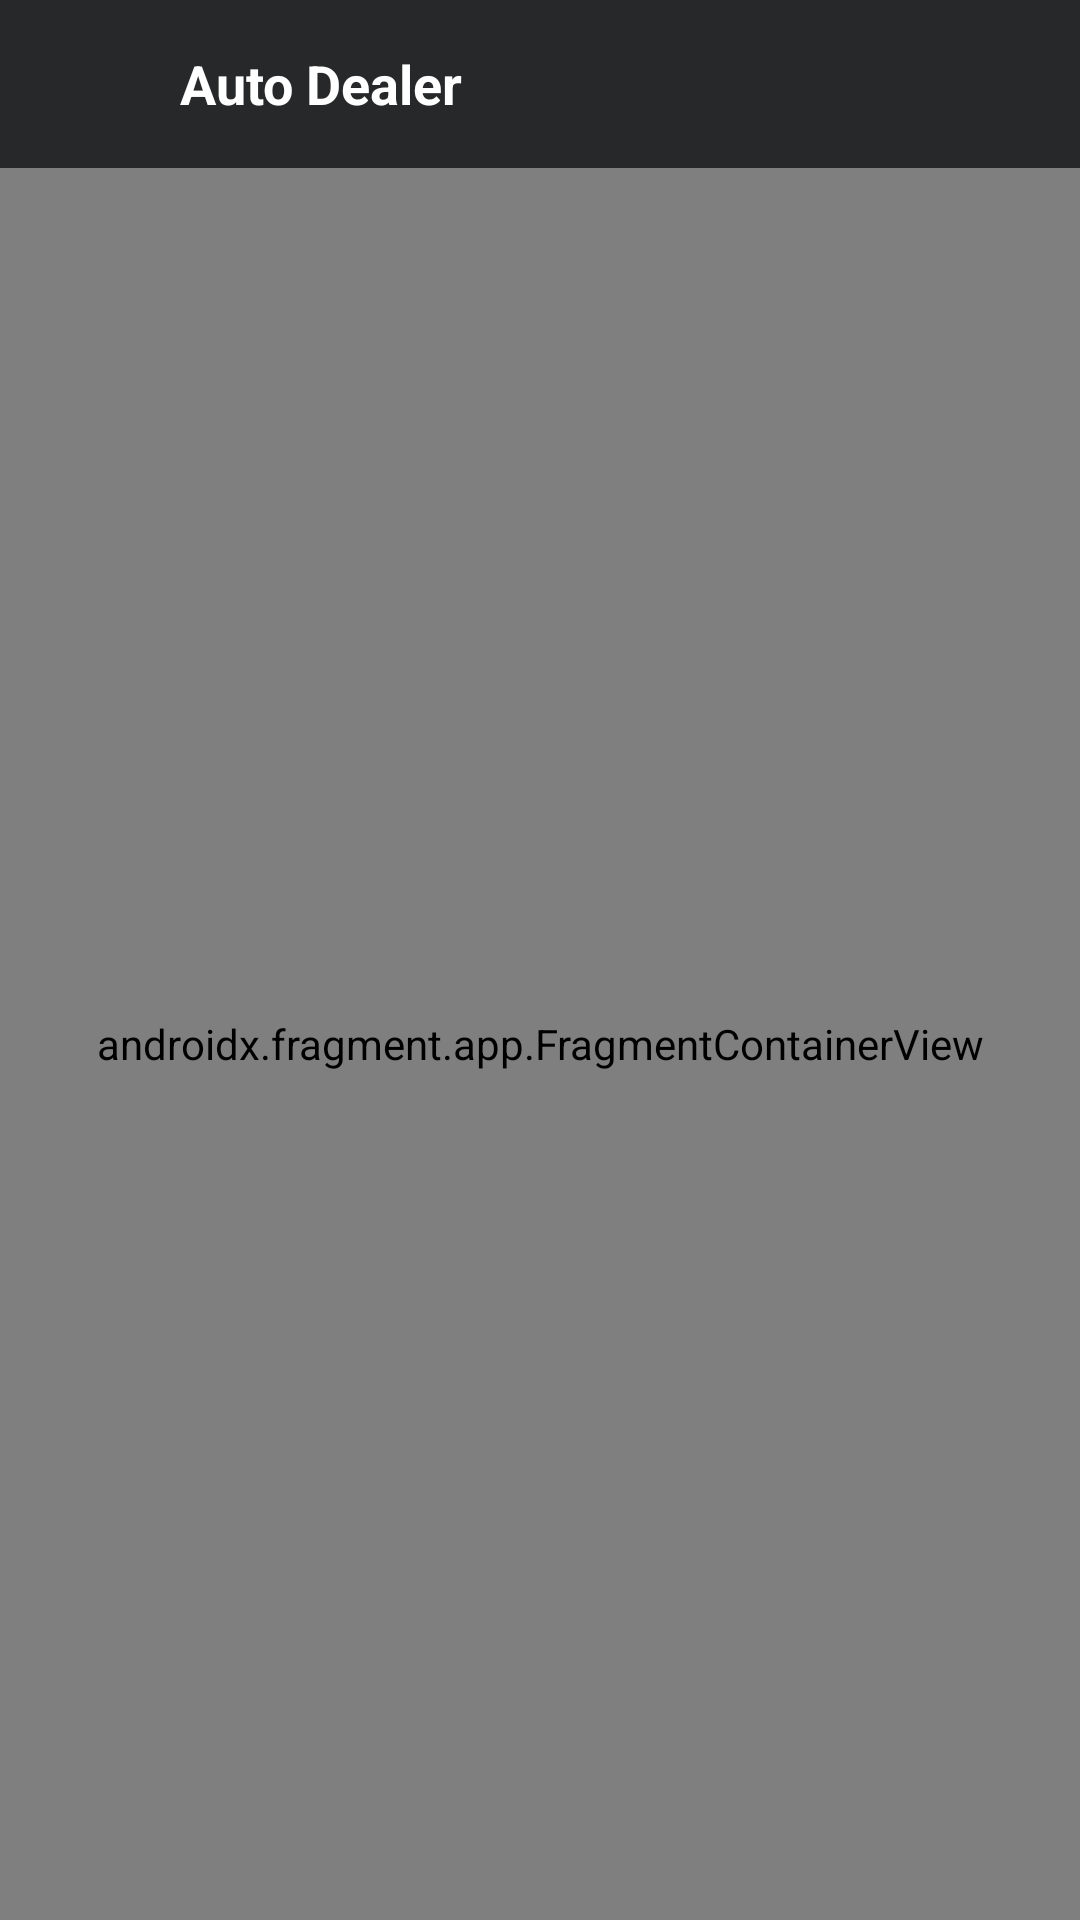

Write the Android layout XML for this screen, with the resource values it uses.
<!-- AndroidManifest.xml: application theme Theme.Final_project -->
<!-- res/layout/activity_home.xml -->
<?xml version="1.0" encoding="utf-8"?>
<androidx.drawerlayout.widget.DrawerLayout xmlns:android="http://schemas.android.com/apk/res/android"
    xmlns:app="http://schemas.android.com/apk/res-auto"
    xmlns:tools="http://schemas.android.com/tools"
    android:id="@+id/drawerLayout"
    android:layout_width="match_parent"
    android:layout_height="match_parent"
    tools:context=".HomeActivity"
    android:background="@drawable/b3">

    <androidx.constraintlayout.widget.ConstraintLayout
        android:layout_width="match_parent"
        android:layout_height="match_parent">

        <LinearLayout
            android:id="@+id/layoutToolBar"
            android:layout_width="match_parent"
            android:layout_height="?actionBarSize"
            android:background="@color/grey"
            android:gravity="center"
            android:orientation="horizontal"
            android:paddingStart="15dp"
            android:paddingEnd="15dp"
            app:layout_constraintTop_toTopOf="parent">

            <ImageView
                android:id="@+id/imgMenu"
                android:layout_width="30dp"
                android:layout_height="30dp"
                android:contentDescription="@string/app_name"
                android:src="@drawable/ic_menu"
                app:tint="@color/white" />

            <TextView
                android:id="@+id/txtTitle"
                android:layout_width="match_parent"
                android:layout_height="wrap_content"
                android:layout_marginStart="15dp"
                android:text="Auto Dealer"
                android:textColor="@color/white"
                android:textSize="18sp"
                android:textStyle="bold" />

        </LinearLayout>

        <androidx.fragment.app.FragmentContainerView
            android:id="@+id/nav_host_fragment"
            android:name="androidx.navigation.fragment.NavHostFragment"
            android:layout_width="match_parent"
            android:layout_height="0dp"
            app:layout_constraintLeft_toLeftOf="parent"
            app:layout_constraintRight_toRightOf="parent"
            app:layout_constraintTop_toBottomOf="@id/layoutToolBar"
            app:layout_constraintBottom_toBottomOf="parent"

            app:defaultNavHost="true"
            app:navGraph="@navigation/nav_graph" />

    </androidx.constraintlayout.widget.ConstraintLayout>

    <com.google.android.material.navigation.NavigationView
        android:id="@+id/navigationView"
        android:layout_width="wrap_content"
        android:layout_height="match_parent"
        android:backgroundTint="@color/grey"
        app:menu="@menu/navigation_menu"
        app:headerLayout="@layout/layout_navigation_header"
        android:layout_gravity="start" />



</androidx.drawerlayout.widget.DrawerLayout>
<!-- res/layout/layout_navigation_header.xml (included above) -->
<?xml version="1.0" encoding="utf-8"?>
<androidx.constraintlayout.widget.ConstraintLayout xmlns:android="http://schemas.android.com/apk/res/android"
    xmlns:app="http://schemas.android.com/apk/res-auto"
    xmlns:tools="http://schemas.android.com/tools"
    android:layout_width="match_parent"
    android:layout_height="wrap_content"
    android:backgroundTint="@color/grey"
    android:padding="20dp">

    <com.google.android.material.imageview.ShapeableImageView
        android:id="@+id/imgProfile"
        android:layout_width="70dp"
        android:layout_height="70dp"
        android:scaleType="fitXY"
        android:src="@drawable/logo"
        app:layout_constraintStart_toStartOf="parent"
        app:layout_constraintTop_toTopOf="parent"
        app:shapeAppearanceOverlay="@style/circular"
        />

    <View
        android:id="@+id/viewSupporter"
        android:layout_width="1dp"
        android:layout_height="1dp"
        android:layout_marginTop="25dp"
        app:layout_constraintBottom_toBottomOf="@id/imgProfile"
        app:layout_constraintEnd_toEndOf="@id/imgProfile"
        app:layout_constraintStart_toStartOf="@id/imgProfile"
        app:layout_constraintTop_toTopOf="@id/imgProfile" />

    <TextView
        android:layout_width="0dp"
        android:layout_height="wrap_content"
        android:layout_marginStart="10dp"
        android:text="@string/autodealer_app"
        android:textColor="@color/white"
        android:textSize="18sp"
        android:textStyle="bold"
        app:layout_constraintBottom_toTopOf="@id/viewSupporter"
        app:layout_constraintStart_toEndOf="@id/imgProfile" />







</androidx.constraintlayout.widget.ConstraintLayout>
<!-- resources referenced by this layout -->
<resources>
  <color name="grey">#262829</color>
  <color name="white">#FFFFFFFF</color>
  <!-- drawable b3: jpg bitmap (drawable, 21273 bytes) -->
  <!-- drawable logo: jpg bitmap (drawable, 38010 bytes) -->
  <string name="app_name">final_project</string>
  <string name="autodealer_app"><font color="#FFFFFF">AutoDealer App</font></string>
  <style name="circular">
          <item name="cornerSize">55%</item>
      </style>
  <style name="Theme.Final_project" parent="Theme.MaterialComponents.Light.NoActionBar">
          
          <item name="colorPrimary">@color/purple_500</item>
          <item name="colorPrimaryVariant">@color/purple_700</item>
          <item name="colorOnPrimary">@color/white</item>
          
          <item name="colorSecondary">@color/teal_200</item>
          <item name="colorSecondaryVariant">@color/teal_700</item>
          <item name="colorOnSecondary">@color/black</item>
          
          <item name="android:statusBarColor" tools:targetApi="l">?attr/colorPrimaryVariant</item>
          
      </style>
  <color name="purple_500">#FF6200EE</color>
  <color name="purple_700">#FF3700B3</color>
  <color name="teal_200">#FF03DAC5</color>
  <color name="teal_700">#FF018786</color>
  <color name="black">#FF000000</color>
</resources>
